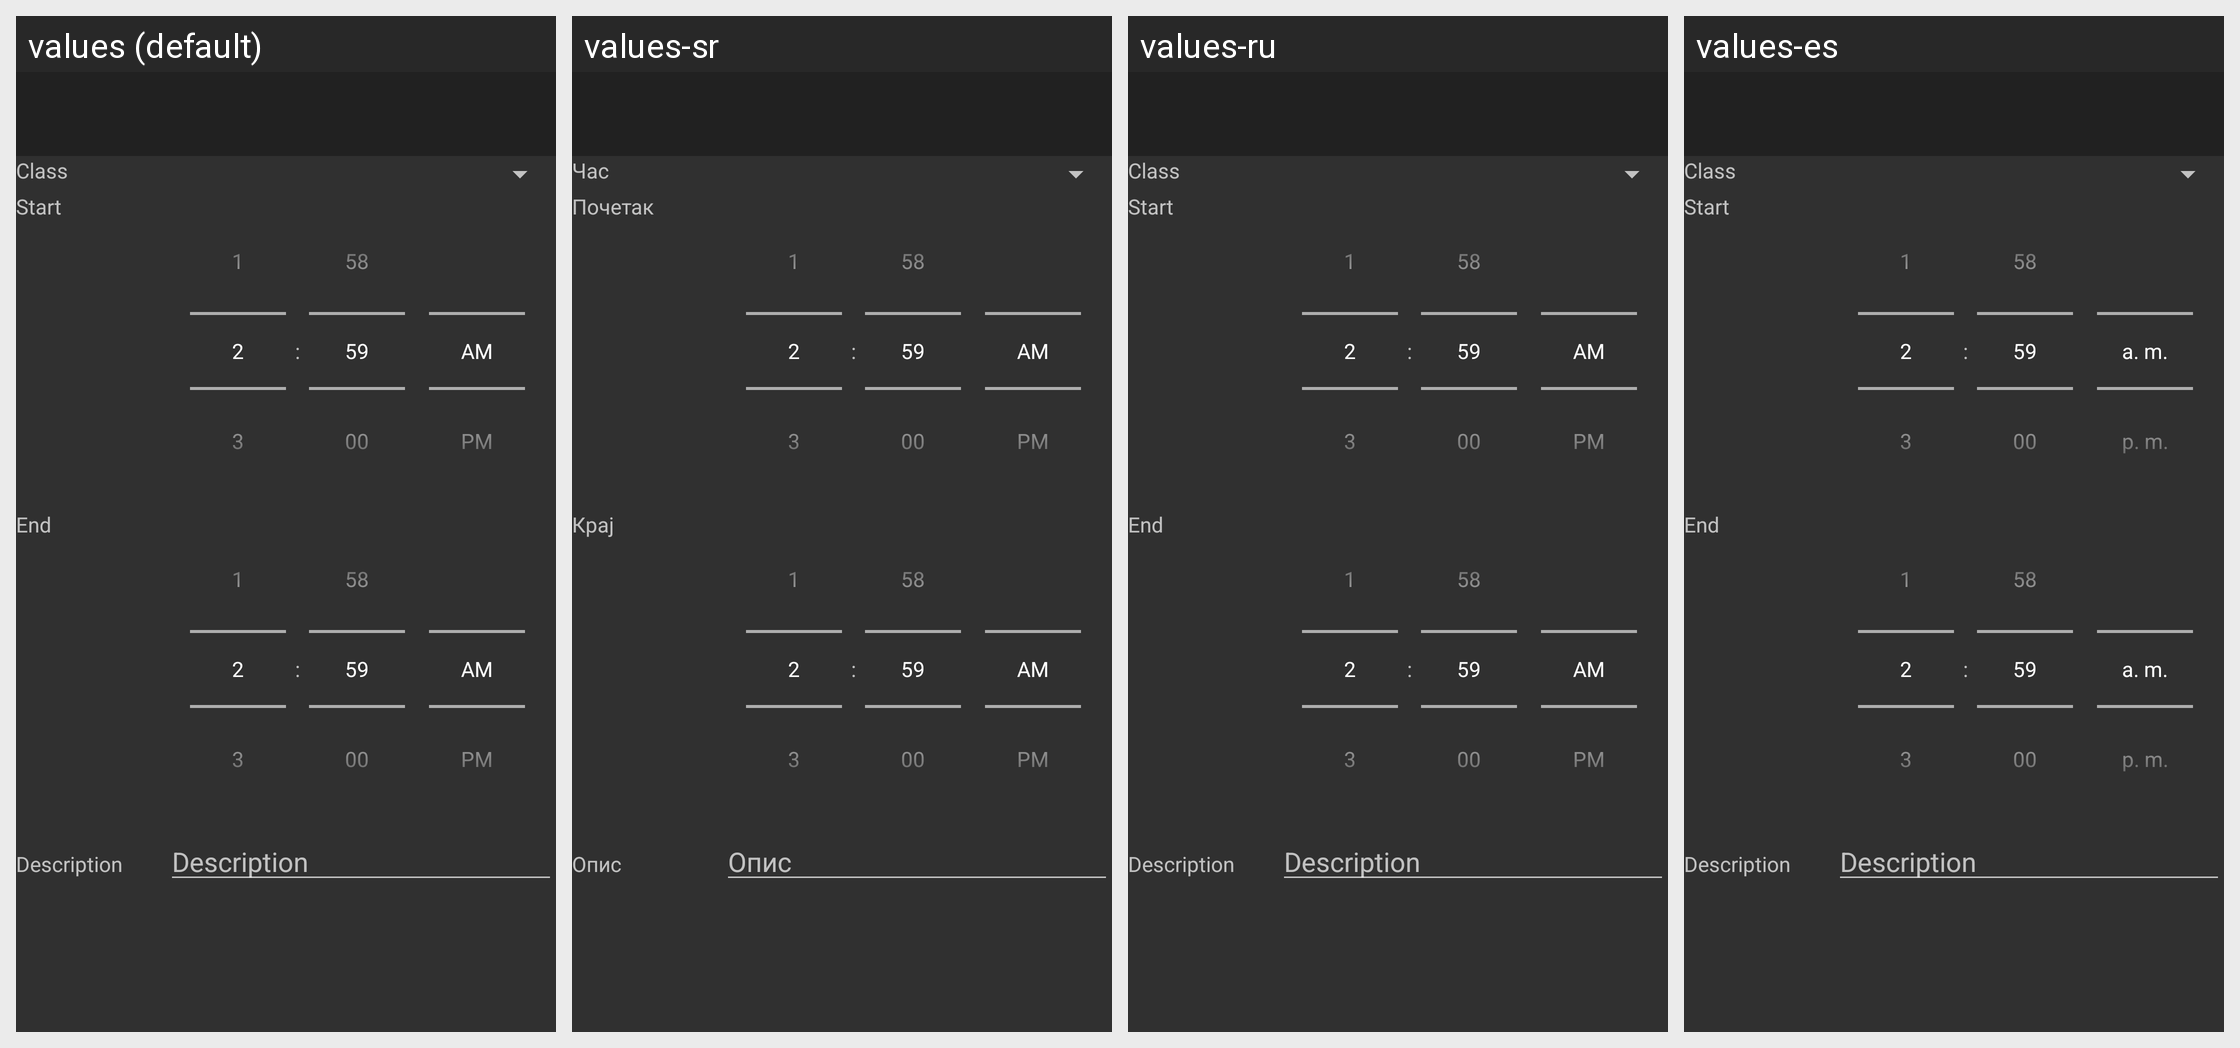

Locale-by-locale string values for the Android screen shown in this grid:
Android screen res/layout/timetable_edit.xml rendered under 4 locales, left to right: values (default), values-sr, values-ru, values-es. Device: Nexus 5 (rendered at 1080×1920; each locale shown at half size, 540×960, under a caption strip naming it); theme Theme.AppCompat.
Strings drawn on this screen, with the default value and each locale's value (text and hints the layout hard-codes, and strings that could not be matched under every locale, appear in the picture but are not listed):

select_class
  values: Class
  values-sr: Час
  values-ru: Class
  values-es: Class

start
  values: Start
  values-sr: Почетак
  values-ru: Start
  values-es: Start

end
  values: End
  values-sr: Крај
  values-ru: End
  values-es: End

description
  values: Description
  values-sr: Опис
  values-ru: Description
  values-es: Description
